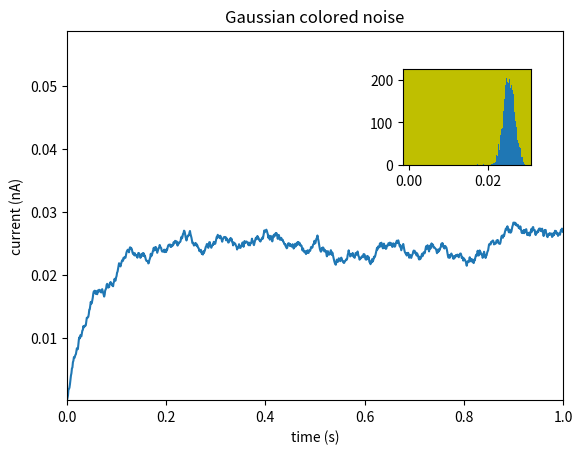

This chart was generated by the following Python code: (Note: this script raises an exception after producing the figure.)
import matplotlib.pyplot as plt
import numpy as np

# Create some data to use for the plot
dt = 0.001
t = np.arange(0.0, 10.0, dt)
r = np.exp(-t[:1000] / 0.05)  # impulse response
x = np.random.rand(len(t))
s = np.convolve(x, r)[:len(x)] * dt  # colored noise

# the main axes is subplot(111) by default
plt.plot(t, s)
plt.axis([0, 1, 1.1 * np.amin(s), 2 * np.amax(s)])
plt.xlabel('time (s)')
plt.ylabel('current (nA)')
plt.title("Gaussian colored noise")

# this is an inset axes over the main axes
a = plt.axes([.65, .6, .2, .2], facecolor='y')
n, bins, patches = plt.hist(s, 400, normed=1)
plt.title('Probability')
plt.xticks([])
plt.yticks([])

# this is another inset axes over the main axes
a = plt.axes([0.2, 0.6, .2, .2], facecolor='y')
plt.plot(t[:len(r)], r)
plt.title("Impulse response")
plt.xlim(0, 0.2)
plt.xticks([])
plt.yticks([])

plt.show()
